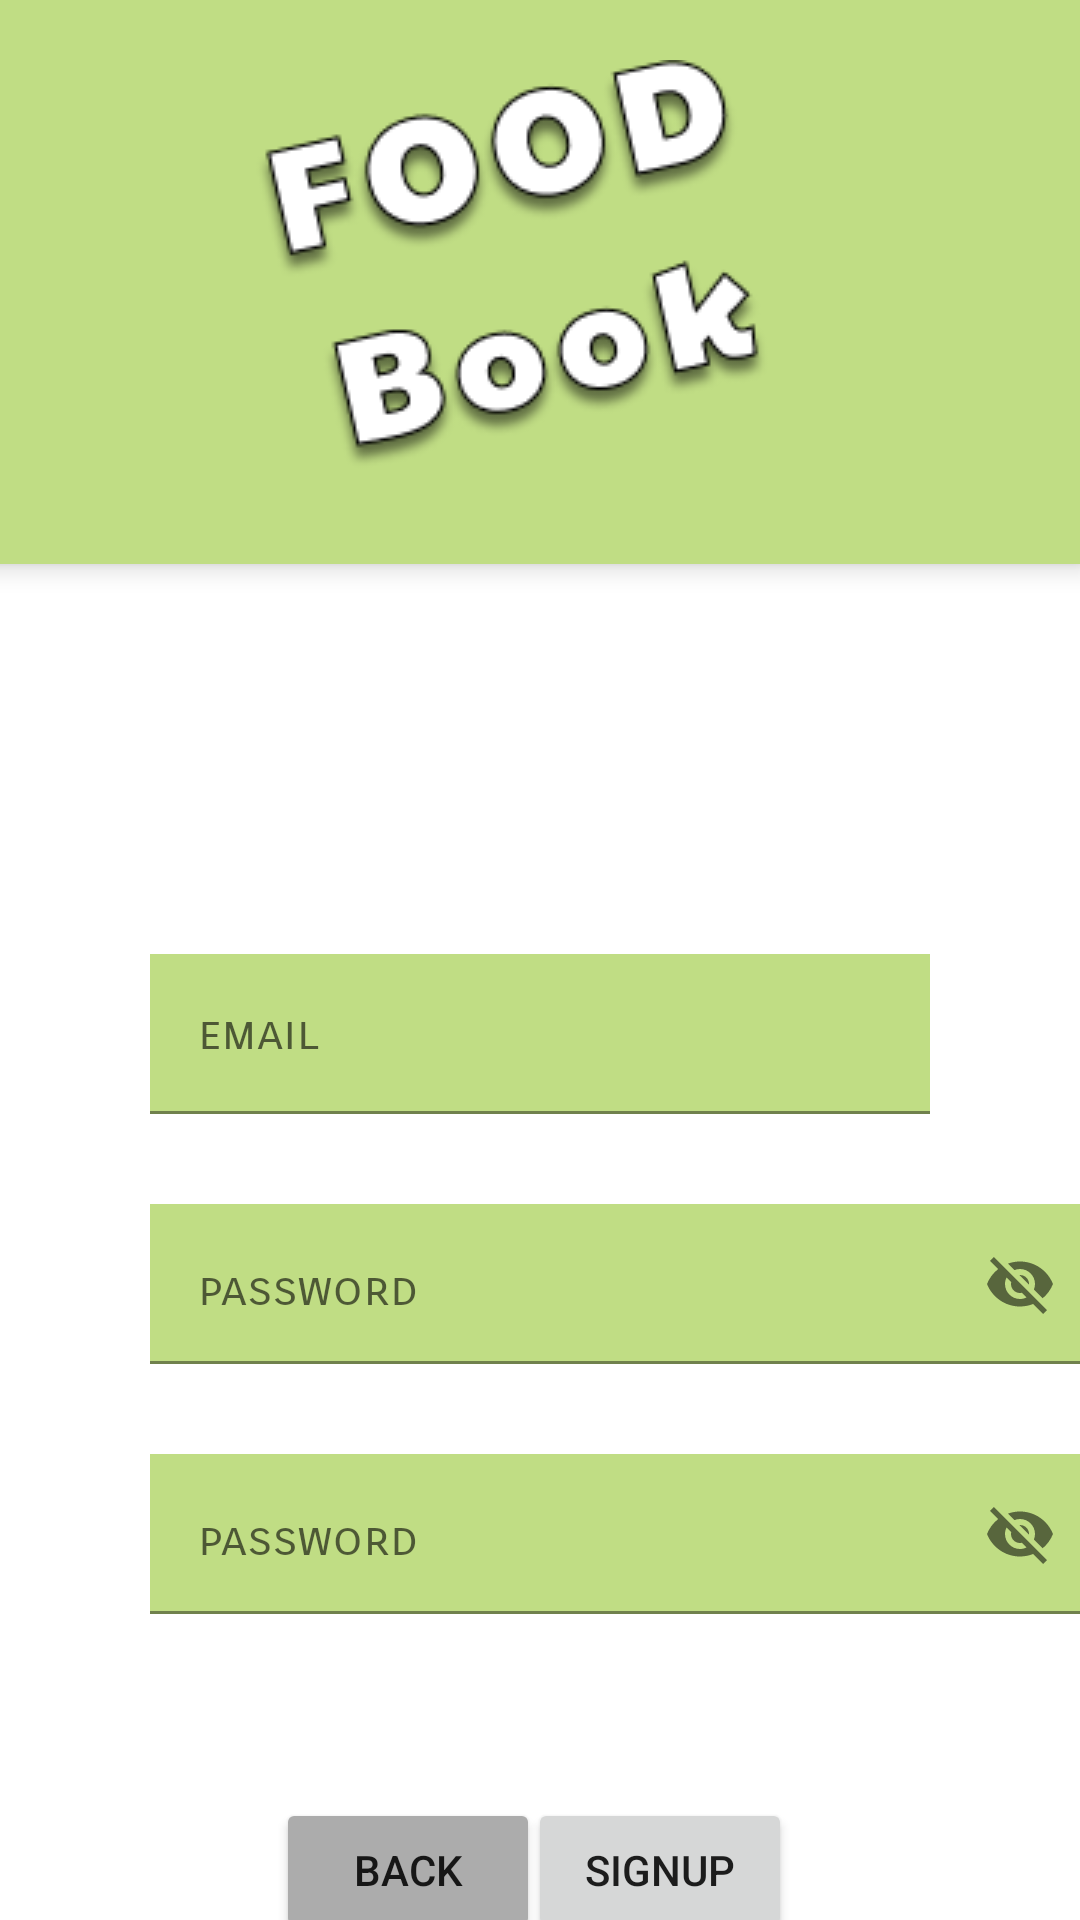

Android layout source for this screen:
<!-- AndroidManifest.xml: application theme Theme.Foodbook -->
<!-- res/layout/n_activity_signup.xml -->
<?xml version="1.0" encoding="utf-8"?>
<androidx.constraintlayout.widget.ConstraintLayout xmlns:android="http://schemas.android.com/apk/res/android"
    xmlns:app="http://schemas.android.com/apk/res-auto"
    xmlns:tools="http://schemas.android.com/tools"
    android:layout_width="match_parent"
    android:layout_height="match_parent"
    tools:context=".menuscreen.Signup">

    <ImageView
        android:id="@+id/logo"
        android:layout_width="wrap_content"
        android:layout_height="wrap_content"
        android:elevation="6dp"
        android:src="@drawable/foodlogo"
        app:layout_constraintBottom_toBottomOf="@+id/background"
        app:layout_constraintEnd_toEndOf="parent"
        app:layout_constraintHorizontal_bias="0.451"
        app:layout_constraintStart_toStartOf="parent"
        app:layout_constraintTop_toTopOf="parent"
        app:layout_constraintVertical_bias="0.39"
        app:srcCompat="@drawable/foodlogo" />

    <TextView
        android:id="@+id/background"
        android:layout_width="415dp"
        android:layout_height="188dp"
        android:background="@drawable/shadow"
        android:elevation="5dp"
        android:padding="10dp"
        app:layout_constraintEnd_toEndOf="parent"
        app:layout_constraintHorizontal_bias="1.0"
        app:layout_constraintStart_toStartOf="parent"
        app:layout_constraintTop_toTopOf="parent" />

    <LinearLayout
        android:id="@+id/L1"
        android:layout_width="match_parent"
        android:layout_height="wrap_content"
        android:orientation="vertical"
        app:layout_constraintBottom_toBottomOf="parent"
        app:layout_constraintEnd_toEndOf="parent"
        app:layout_constraintHorizontal_bias="1.0"
        app:layout_constraintStart_toStartOf="parent"
        app:layout_constraintTop_toBottomOf="@+id/background"
        app:layout_constraintVertical_bias="0.0">

        <com.google.android.material.textfield.TextInputLayout
            android:id="@+id/textInputLayoutEmailSignin"
            android:layout_width="match_parent"
            android:layout_height="wrap_content"
            android:layout_marginLeft="50dp"
            android:layout_marginTop="130dp"
            android:layout_marginRight="50dp"
            android:layout_marginBottom="30dp"
            android:background="@color/defaultclr"
            app:startIconDrawable="@drawable/ic_baseline_email_24">

            <com.google.android.material.textfield.TextInputEditText
                android:id="@+id/inputEmail"
                android:layout_width="match_parent"
                android:layout_height="match_parent"
                android:background="@color/transparent"
                android:fontFamily="sans-serif-smallcaps"
                android:hint="email" />
        </com.google.android.material.textfield.TextInputLayout>

        <com.google.android.material.textfield.TextInputLayout
            android:id="@+id/textInputLayoutPasswordSignin"
            android:layout_width="314dp"
            android:layout_height="wrap_content"
            android:layout_marginLeft="50dp"
            android:layout_marginRight="50dp"
            android:background="@color/defaultclr"
            app:passwordToggleEnabled="true"
            app:startIconDrawable="@drawable/ic_password">

            <com.google.android.material.textfield.TextInputEditText
                android:id="@+id/inputPassword"
                android:layout_width="match_parent"
                android:layout_height="match_parent"
                android:background="@color/transparent"
                android:fontFamily="sans-serif-smallcaps"
                android:gravity="start"
                android:hint="password"
                android:textAlignment="viewStart" />
        </com.google.android.material.textfield.TextInputLayout>

        <com.google.android.material.textfield.TextInputLayout
            android:id="@+id/textInputLayoutPasswordSignin2"
            android:layout_width="314dp"
            android:layout_height="wrap_content"
            android:layout_marginLeft="50dp"
            android:layout_marginTop="30dp"
            android:layout_marginRight="50dp"
            android:layout_marginBottom="30dp"
            android:background="@color/defaultclr"
            app:passwordToggleEnabled="true"
            app:startIconDrawable="@drawable/ic_password">

            <com.google.android.material.textfield.TextInputEditText
                android:id="@+id/inputRepassword"
                android:layout_width="match_parent"
                android:layout_height="match_parent"

                android:background="@color/transparent"
                android:fontFamily="sans-serif-smallcaps"
                android:gravity="start"
                android:hint="password"
                android:textAlignment="viewStart" />
        </com.google.android.material.textfield.TextInputLayout>

    </LinearLayout>

    <Button
        android:id="@+id/button2"
        android:layout_width="wrap_content"
        android:layout_height="wrap_content"
        android:layout_marginStart="92dp"
        android:layout_marginTop="32dp"
        android:backgroundTint="#ACACAC"
        android:text="Back"
        app:layout_constraintBottom_toBottomOf="parent"
        app:layout_constraintStart_toStartOf="parent"
        app:layout_constraintTop_toBottomOf="@+id/L1"
        app:layout_constraintVertical_bias="0.12" />

    <Button
        android:id="@+id/signup"
        android:layout_width="wrap_content"
        android:layout_height="wrap_content"
        android:layout_marginTop="32dp"
        android:layout_marginEnd="96dp"
        android:text="Signup"
        app:layout_constraintBottom_toBottomOf="parent"
        app:layout_constraintEnd_toEndOf="parent"
        app:layout_constraintTop_toBottomOf="@+id/L1"
        app:layout_constraintVertical_bias="0.108" />

</androidx.constraintlayout.widget.ConstraintLayout>
<!-- resources referenced by this layout -->
<resources>
  <color name="defaultclr">#C0DD84</color>
  <color name="transparent">#00FFFFFF</color>
  <!-- drawable foodlogo: png bitmap (drawable, 14570 bytes) -->
  <!-- drawable shadow (drawable) -->
  <shape xmlns:android="http://schemas.android.com/apk/res/android"
      android:shape="rectangle">
      <solid android:color="#C0DD84" />
  
  </shape>
  <style name="Theme.Foodbook" parent="Theme.MaterialComponents.Light.NoActionBar">
          
          <item name="colorPrimary">@color/defaultclr</item>
          <item name="colorPrimaryVariant">@color/defaultclr</item>
          <item name="colorOnPrimary">@color/white</item>
  
          
          <item name="colorSecondary">@color/teal_200</item>
          <item name="colorSecondaryVariant">@color/teal_700</item>
          <item name="colorOnSecondary">@color/black</item>
          
          <item name="android:statusBarColor">?attr/colorPrimaryVariant</item>
          
  
  
      </style>
  <color name="white">#FFFFFFFF</color>
  <color name="teal_200">#FF03DAC5</color>
  <color name="teal_700">#FF018786</color>
  <color name="black">#FF000000</color>
</resources>
